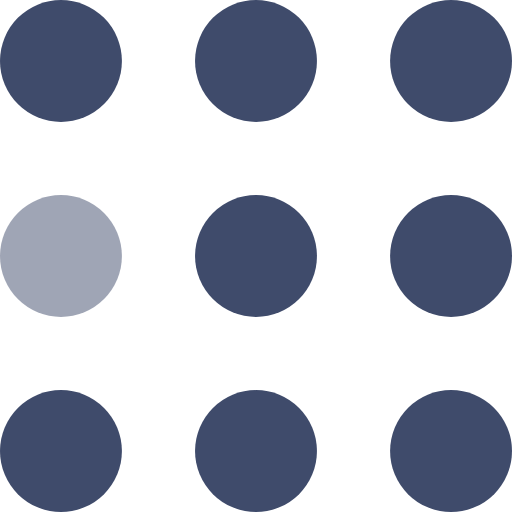
t = 0.00 s
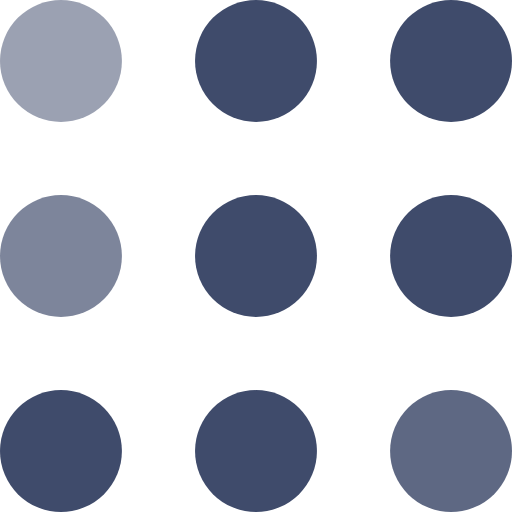
t = 0.30 s
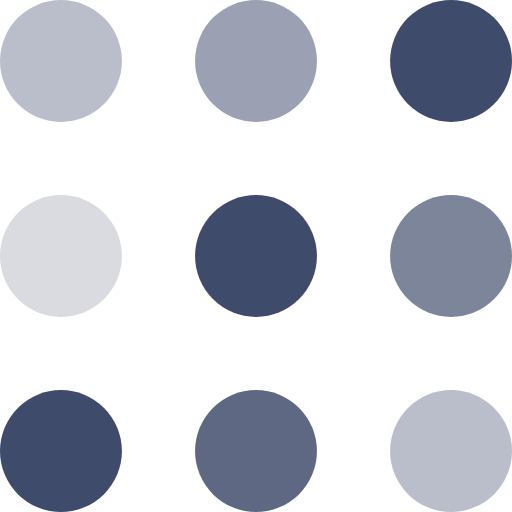
t = 0.60 s
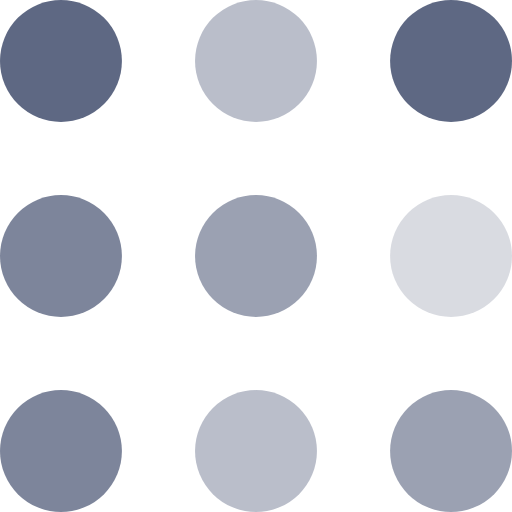
t = 0.90 s
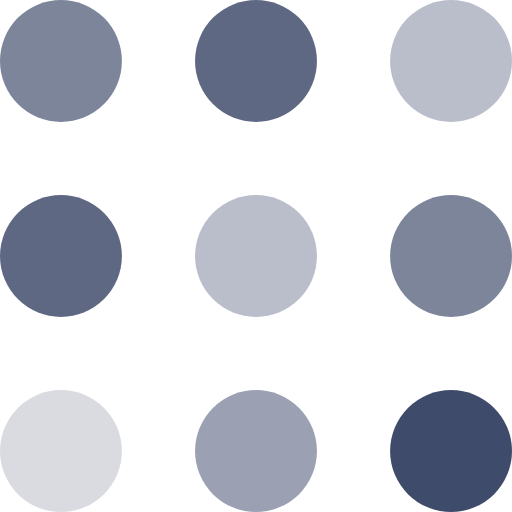
t = 1.20 s
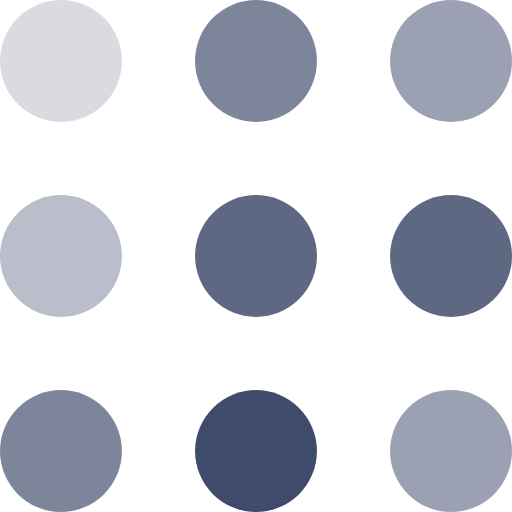
t = 1.50 s

The animated SVG that drew these frames (rendered in a browser with its animation timeline set to each time). Animation: 9 SMIL elements (animate=9); one cycle of 1.80 s, repeats indefinitely.

<svg width="105" height="105" viewBox="0 0 105 105" xmlns="http://www.w3.org/2000/svg" fill="#3F4B6B">
    <circle cx="12.5" cy="12.5" r="12.5">
        <animate attributeName="fill-opacity"
         begin="0s" dur="1s"
         values="1;.2;1" calcMode="linear"
         repeatCount="indefinite" />
    </circle>
    <circle cx="12.5" cy="52.5" r="12.5" fill-opacity=".5">
        <animate attributeName="fill-opacity"
         begin="100ms" dur="1s"
         values="1;.2;1" calcMode="linear"
         repeatCount="indefinite" />
    </circle>
    <circle cx="52.5" cy="12.5" r="12.5">
        <animate attributeName="fill-opacity"
         begin="300ms" dur="1s"
         values="1;.2;1" calcMode="linear"
         repeatCount="indefinite" />
    </circle>
    <circle cx="52.5" cy="52.5" r="12.5">
        <animate attributeName="fill-opacity"
         begin="600ms" dur="1s"
         values="1;.2;1" calcMode="linear"
         repeatCount="indefinite" />
    </circle>
    <circle cx="92.5" cy="12.5" r="12.5">
        <animate attributeName="fill-opacity"
         begin="800ms" dur="1s"
         values="1;.2;1" calcMode="linear"
         repeatCount="indefinite" />
    </circle>
    <circle cx="92.5" cy="52.5" r="12.5">
        <animate attributeName="fill-opacity"
         begin="400ms" dur="1s"
         values="1;.2;1" calcMode="linear"
         repeatCount="indefinite" />
    </circle>
    <circle cx="12.5" cy="92.5" r="12.5">
        <animate attributeName="fill-opacity"
         begin="700ms" dur="1s"
         values="1;.2;1" calcMode="linear"
         repeatCount="indefinite" />
    </circle>
    <circle cx="52.5" cy="92.5" r="12.5">
        <animate attributeName="fill-opacity"
         begin="500ms" dur="1s"
         values="1;.2;1" calcMode="linear"
         repeatCount="indefinite" />
    </circle>
    <circle cx="92.5" cy="92.5" r="12.5">
        <animate attributeName="fill-opacity"
         begin="200ms" dur="1s"
         values="1;.2;1" calcMode="linear"
         repeatCount="indefinite" />
    </circle>
</svg>
